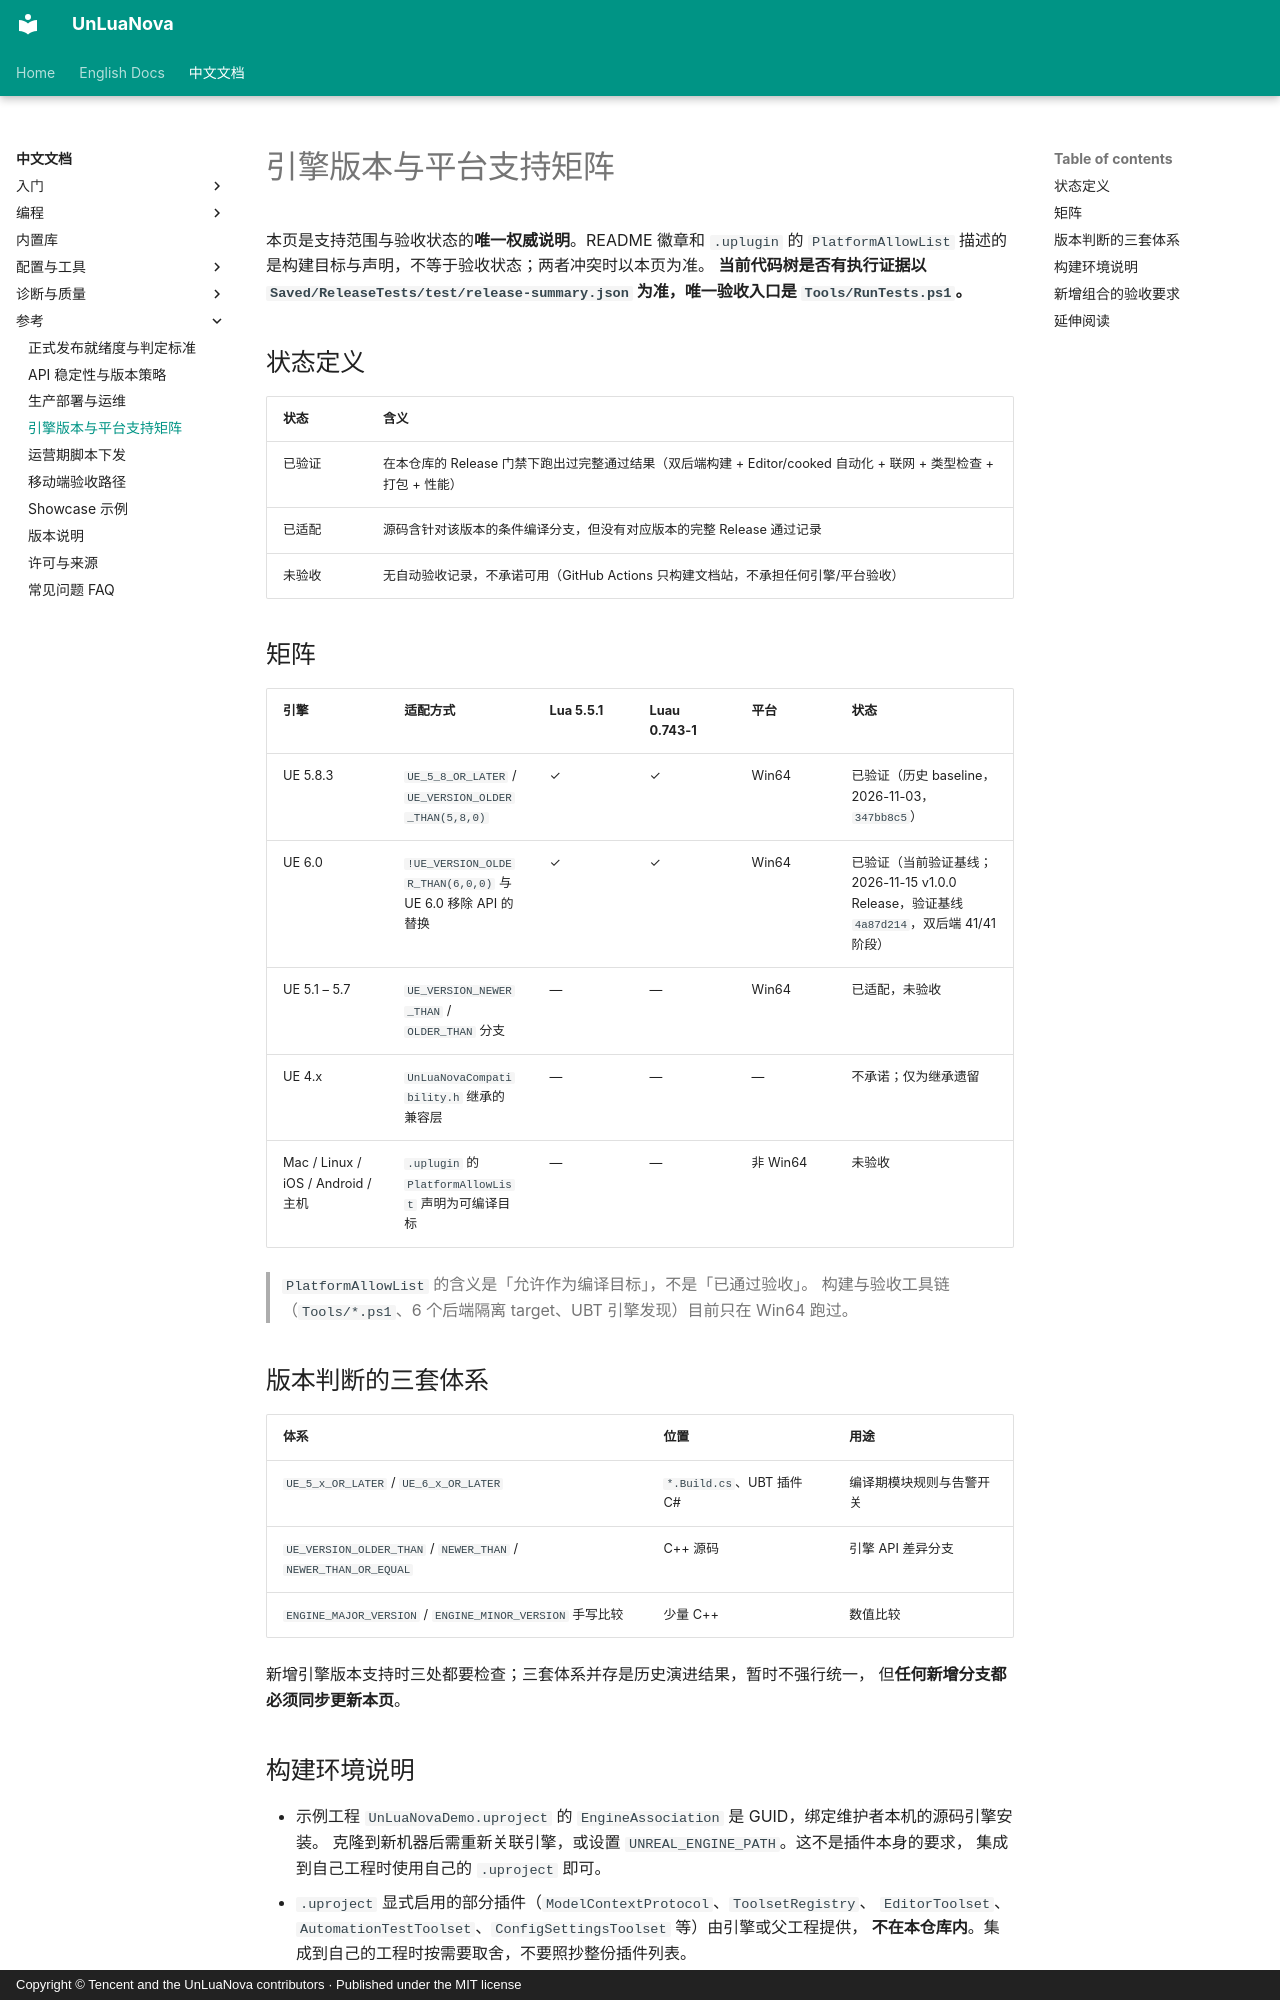

repository: HUSTJJD/UnLuaNova · page: CN/Engine_Support/index.html · generator: mkdocs · copyright: Copyright © Tencent and the UnLuaNova contributors · Published under the MIT license

---
title: 引擎版本与平台支持矩阵
description: UnLuaNova 已验证 / 已适配 / 未验收的引擎版本、Lua 后端与平台组合，以及新增组合的验收要求。
---

# 引擎版本与平台支持矩阵

本页是支持范围与验收状态的**唯一权威说明**。README 徽章和 `.uplugin` 的 `PlatformAllowList`
描述的是构建目标与声明，不等于验收状态；两者冲突时以本页为准。
**当前代码树是否有执行证据以 `Saved/ReleaseTests/test/release-summary.json` 为准，唯一验收入口是 `Tools/RunTests.ps1`。**

## 状态定义

| 状态 | 含义 |
|---|---|
| 已验证 | 在本仓库的 Release 门禁下跑出过完整通过结果（双后端构建 + Editor/cooked 自动化 + 联网 + 类型检查 + 打包 + 性能） |
| 已适配 | 源码含针对该版本的条件编译分支，但没有对应版本的完整 Release 通过记录 |
| 未验收 | 无自动验收记录，不承诺可用（GitHub Actions 只构建文档站，不承担任何引擎/平台验收） |

## 矩阵

| 引擎 | 适配方式 | Lua 5.5.1 | Luau 0.743-1 | 平台 | 状态 |
|---|---|---|---|---|---|
| UE 5.8.3 | `UE_5_8_OR_LATER` / `UE_VERSION_OLDER_THAN(5,8,0)` | ✓ | ✓ | Win64 | 已验证（历史 baseline，2026-11-03，`347bb8c5`） |
| UE 6.0 | `!UE_VERSION_OLDER_THAN(6,0,0)` 与 UE 6.0 移除 API 的替换 | ✓ | ✓ | Win64 | 已验证（当前验证基线；2026-11-15 v1.0.0 Release，验证基线 `4a87d214`，双后端 41/41 阶段） |
| UE 5.1 – 5.7 | `UE_VERSION_NEWER_THAN` / `OLDER_THAN` 分支 | — | — | Win64 | 已适配，未验收 |
| UE 4.x | `UnLuaNovaCompatibility.h` 继承的兼容层 | — | — | — | 不承诺；仅为继承遗留 |
| Mac / Linux / iOS / Android / 主机 | `.uplugin` 的 `PlatformAllowList` 声明为可编译目标 | — | — | 非 Win64 | 未验收 |

> `PlatformAllowList` 的含义是「允许作为编译目标」，不是「已通过验收」。
> 构建与验收工具链（`Tools/*.ps1`、6 个后端隔离 target、UBT 引擎发现）目前只在 Win64 跑过。

## 版本判断的三套体系

| 体系 | 位置 | 用途 |
|---|---|---|
| `UE_5_x_OR_LATER` / `UE_6_x_OR_LATER` | `*.Build.cs`、UBT 插件 C# | 编译期模块规则与告警开关 |
| `UE_VERSION_OLDER_THAN` / `NEWER_THAN` / `NEWER_THAN_OR_EQUAL` | C++ 源码 | 引擎 API 差异分支 |
| `ENGINE_MAJOR_VERSION` / `ENGINE_MINOR_VERSION` 手写比较 | 少量 C++ | 数值比较 |

新增引擎版本支持时三处都要检查；三套体系并存是历史演进结果，暂时不强行统一，
但**任何新增分支都必须同步更新本页**。
